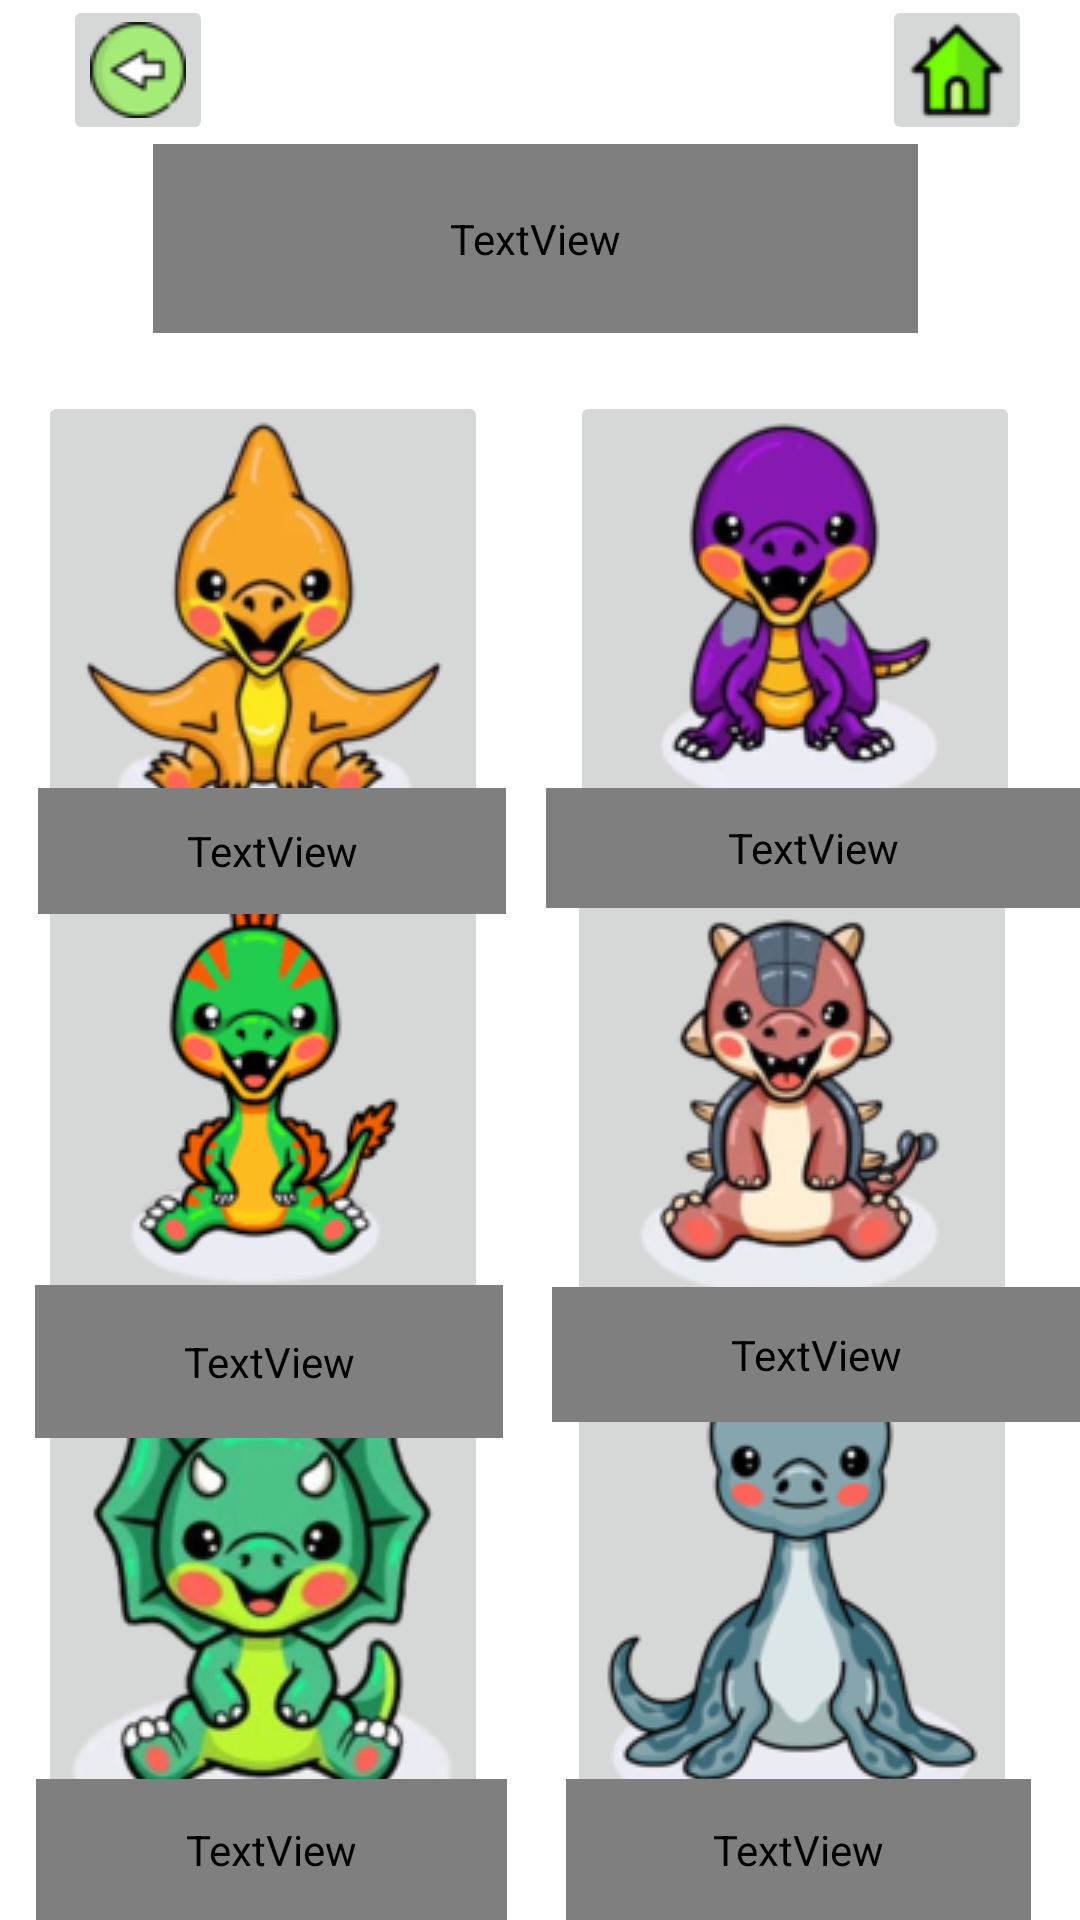

Android layout source for this screen:
<!-- AndroidManifest.xml: application theme Theme.Dino_App -->
<!-- res/layout/activity_main.xml -->
<?xml version="1.0" encoding="utf-8"?>
<androidx.constraintlayout.widget.ConstraintLayout xmlns:android="http://schemas.android.com/apk/res/android"
    xmlns:app="http://schemas.android.com/apk/res-auto"
    xmlns:tools="http://schemas.android.com/tools"
    android:layout_width="match_parent"
    android:layout_height="match_parent"
    android:background="@drawable/bg_wallpaper"
    tools:context=".MainActivity">

    <TextView
        android:id="@+id/title"
        android:layout_width="255dp"
        android:layout_height="63dp"
        android:fontFamily="@font/bubble_gum"
        android:text=" Press a Dino"
        android:textColor="@color/white"
        android:textSize="48sp"
        app:layout_constraintBottom_toBottomOf="parent"
        app:layout_constraintEnd_toEndOf="parent"
        app:layout_constraintHorizontal_bias="0.487"
        app:layout_constraintStart_toStartOf="parent"
        app:layout_constraintTop_toTopOf="parent"
        app:layout_constraintVertical_bias="0.083"
        tools:ignore="HardcodedText,MissingConstraints" />

    <ImageButton
        android:id="@+id/back1"
        android:layout_width="50dp"
        android:layout_height="50dp"
        app:layout_constraintBottom_toTopOf="@+id/title"
        app:layout_constraintEnd_toStartOf="@+id/home1"
        app:layout_constraintHorizontal_bias="0.086"
        app:layout_constraintStart_toStartOf="parent"
        app:layout_constraintTop_toTopOf="parent"
        app:layout_constraintVertical_bias="1.0"
        app:srcCompat="@drawable/arrow_"
        tools:ignore="ContentDescription,MissingConstraints" />

    <ImageButton
        android:id="@+id/home1"
        android:layout_width="50dp"
        android:layout_height="50dp"
        android:layout_marginTop="4dp"
        android:layout_marginEnd="16dp"
        app:layout_constraintBottom_toTopOf="@+id/title"
        app:layout_constraintEnd_toEndOf="parent"
        app:layout_constraintTop_toTopOf="parent"
        app:layout_constraintVertical_bias="1.0"
        app:srcCompat="@drawable/home_"
        tools:ignore="ContentDescription,MissingConstraints" />

    <ImageButton
        android:id="@+id/air_dino"
        android:layout_width="150dp"
        android:layout_height="150dp"
        app:layout_constraintBottom_toBottomOf="parent"
        app:layout_constraintEnd_toEndOf="parent"
        app:layout_constraintHorizontal_bias="0.061"
        app:layout_constraintStart_toStartOf="parent"
        app:layout_constraintTop_toTopOf="parent"
        app:layout_constraintVertical_bias="0.266"
        app:srcCompat="@drawable/air_dino"
        tools:ignore="ContentDescription,MissingConstraints" />

    <ImageButton
        android:id="@+id/land_dino"
        android:layout_width="150dp"
        android:layout_height="150dp"
        app:layout_constraintBottom_toBottomOf="parent"
        app:layout_constraintEnd_toEndOf="parent"
        app:layout_constraintHorizontal_bias="0.061"
        app:layout_constraintStart_toStartOf="parent"
        app:layout_constraintTop_toTopOf="parent"
        app:layout_constraintVertical_bias="0.593"
        app:srcCompat="@drawable/land_dino"
        tools:ignore="ContentDescription,MissingConstraints" />

    <ImageButton
        android:id="@+id/water_dino"
        android:layout_width="150dp"
        android:layout_height="150dp"
        app:layout_constraintBottom_toBottomOf="parent"
        app:layout_constraintEnd_toEndOf="parent"
        app:layout_constraintHorizontal_bias="0.9"
        app:layout_constraintStart_toStartOf="parent"
        app:layout_constraintTop_toTopOf="parent"
        app:layout_constraintVertical_bias="0.929"
        app:srcCompat="@drawable/water_dino"
        tools:ignore="ContentDescription,MissingConstraints" />

    <ImageButton
        android:id="@+id/land_dino2"
        android:layout_width="150dp"
        android:layout_height="150dp"
        app:layout_constraintBottom_toBottomOf="parent"
        app:layout_constraintEnd_toEndOf="parent"
        app:layout_constraintHorizontal_bias="0.061"
        app:layout_constraintStart_toStartOf="parent"
        app:layout_constraintTop_toTopOf="parent"
        app:layout_constraintVertical_bias="0.925"
        app:srcCompat="@drawable/land_dinow"
        tools:ignore="ContentDescription,MissingConstraints" />

    <ImageButton
        android:id="@+id/land_dino3"
        android:layout_width="150dp"
        android:layout_height="150dp"
        app:layout_constraintBottom_toBottomOf="parent"
        app:layout_constraintEnd_toEndOf="parent"
        app:layout_constraintHorizontal_bias="0.9"
        app:layout_constraintStart_toStartOf="parent"
        app:layout_constraintTop_toTopOf="parent"
        app:layout_constraintVertical_bias="0.597"
        app:srcCompat="@drawable/land_dinow1"
        tools:ignore="ContentDescription,MissingConstraints" />

    <ImageButton
        android:id="@+id/land_dino4"
        android:layout_width="150dp"
        android:layout_height="150dp"
        app:layout_constraintBottom_toBottomOf="parent"
        app:layout_constraintEnd_toEndOf="parent"
        app:layout_constraintHorizontal_bias="0.904"
        app:layout_constraintStart_toStartOf="parent"
        app:layout_constraintTop_toTopOf="parent"
        app:layout_constraintVertical_bias="0.266"
        app:srcCompat="@drawable/land_dinow5"
        tools:ignore="ContentDescription,MissingConstraints" />

    <TextView
        android:id="@+id/title_1"
        android:layout_width="157dp"
        android:layout_height="47dp"
        android:fontFamily="@font/bubble_gum"
        android:text="   Triceratops"
        android:textColor="@color/white"
        android:textSize="30sp"
        app:layout_constraintBottom_toBottomOf="parent"
        app:layout_constraintEnd_toEndOf="parent"
        app:layout_constraintHorizontal_bias="0.059"
        app:layout_constraintStart_toStartOf="parent"
        app:layout_constraintTop_toTopOf="parent"
        app:layout_constraintVertical_bias="1.0"
        tools:ignore="HardcodedText,MissingConstraints" />

    <TextView
        android:id="@+id/title_2"
        android:layout_width="176dp"
        android:layout_height="45dp"
        android:fontFamily="@font/bubble_gum"
        android:text=" Ankylosaurus"
        android:textColor="@color/white"
        android:textSize="30sp"
        app:layout_constraintBottom_toBottomOf="parent"
        app:layout_constraintEnd_toEndOf="parent"
        app:layout_constraintHorizontal_bias="1.0"
        app:layout_constraintStart_toStartOf="parent"
        app:layout_constraintTop_toTopOf="parent"
        app:layout_constraintVertical_bias="0.721"
        tools:ignore="HardcodedText,MissingConstraints" />

    <TextView
        android:id="@+id/title_3"
        android:layout_width="155dp"
        android:layout_height="47dp"
        android:fontFamily="@font/bubble_gum"
        android:text="   Plesiosaurs"
        android:textColor="@color/white"
        android:textSize="30sp"
        app:layout_constraintBottom_toBottomOf="parent"
        app:layout_constraintEnd_toEndOf="parent"
        app:layout_constraintHorizontal_bias="0.921"
        app:layout_constraintStart_toStartOf="parent"
        app:layout_constraintTop_toTopOf="parent"
        app:layout_constraintVertical_bias="1.0"
        tools:ignore="HardcodedText,MissingConstraints" />

    <TextView
        android:id="@+id/title_4"
        android:layout_width="156dp"
        android:layout_height="51dp"
        android:fontFamily="@font/bubble_gum"
        android:text=" Veloceraptor"
        android:textColor="@color/white"
        android:textSize="30sp"
        app:layout_constraintBottom_toBottomOf="parent"
        app:layout_constraintEnd_toEndOf="parent"
        app:layout_constraintHorizontal_bias="0.058"
        app:layout_constraintStart_toStartOf="parent"
        app:layout_constraintTop_toTopOf="parent"
        app:layout_constraintVertical_bias="0.727"
        tools:ignore="HardcodedText,MissingConstraints" />

    <TextView
        android:id="@+id/title_5"
        android:layout_width="178dp"
        android:layout_height="40dp"
        android:fontFamily="@font/bubble_gum"
        android:text="  Spinosaurus"
        android:textColor="@color/white"
        android:textSize="30sp"
        app:layout_constraintBottom_toBottomOf="parent"
        app:layout_constraintEnd_toEndOf="parent"
        app:layout_constraintHorizontal_bias="1.0"
        app:layout_constraintStart_toStartOf="parent"
        app:layout_constraintTop_toTopOf="parent"
        app:layout_constraintVertical_bias="0.438"
        tools:ignore="HardcodedText,MissingConstraints" />

    <TextView
        android:id="@+id/title_6"
        android:layout_width="156dp"
        android:layout_height="42dp"
        android:fontFamily="@font/bubble_gum"
        android:text="  Pterodactyl"
        android:textColor="@color/white"
        android:textSize="30sp"
        app:layout_constraintBottom_toBottomOf="parent"
        app:layout_constraintEnd_toEndOf="parent"
        app:layout_constraintHorizontal_bias="0.062"
        app:layout_constraintStart_toStartOf="parent"
        app:layout_constraintTop_toTopOf="parent"
        app:layout_constraintVertical_bias="0.439"
        tools:ignore="HardcodedText,MissingConstraints" />


</androidx.constraintlayout.widget.ConstraintLayout>
<!-- resources referenced by this layout -->
<resources>
  <!-- drawable air_dino: png bitmap (drawable, 26016 bytes) -->
  <!-- drawable arrow_: png bitmap (drawable, 1553 bytes) -->
  <!-- drawable home_: png bitmap (drawable, 1474 bytes) -->
  <!-- drawable land_dino: png bitmap (drawable, 18768 bytes) -->
  <!-- drawable land_dinow: png bitmap (drawable, 41339 bytes) -->
  <!-- drawable land_dinow1: png bitmap (drawable, 26527 bytes) -->
  <!-- drawable land_dinow5: png bitmap (drawable, 23123 bytes) -->
  <!-- drawable water_dino: png bitmap (drawable, 24246 bytes) -->
  <style name="Theme.Dino_App" parent="Theme.MaterialComponents.DayNight.DarkActionBar">
          
          <item name="colorPrimary">@color/purple_500</item>
          <item name="colorPrimaryVariant">@color/purple_700</item>
          <item name="colorOnPrimary">@color/white</item>
          
          <item name="colorSecondary">@color/teal_200</item>
          <item name="colorSecondaryVariant">@color/teal_700</item>
          <item name="colorOnSecondary">@color/black</item>
          
          <item name="android:statusBarColor" tools:targetApi="l">?attr/colorPrimaryVariant</item>
          
      </style>
  <!-- not gathered from this repository: default colours our renderer supplied (Android Studio template values) -->
  <color name="purple_500">#FF6200EE</color>
  <color name="purple_700">#FF3700B3</color>
  <color name="teal_200">#FF03DAC5</color>
  <color name="teal_700">#FF018786</color>
  <color name="black">#FF000000</color>
  <color name="white">#FFFFFFFF</color>
</resources>
